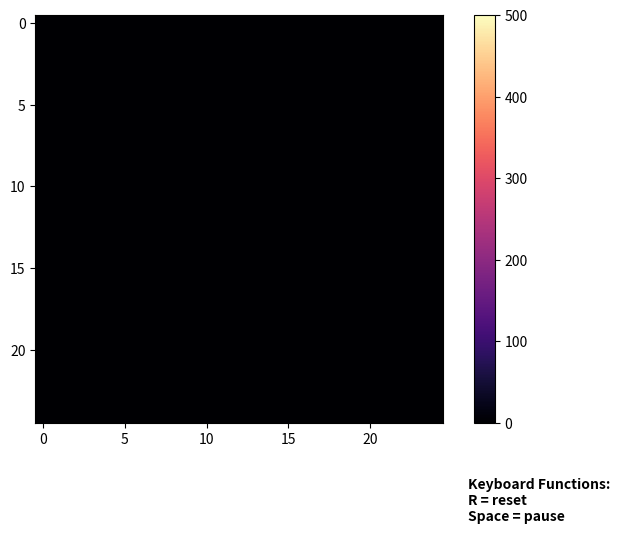

The script that saved this image:
import numpy as np
import matplotlib.pyplot as plt

## functions related to calculations and grid updating

grid = np.zeros((25, 25)) ## main grid
ghost_grid = np.zeros((27,27)) ## additional grid to do calculations at boundaries
diffusion_rate = 0.1 
pause = False
total_heat = 0

fig, ax = plt.subplots()
fig.set_size_inches(8,6)
img = ax.imshow(grid, vmin = 0, vmax = 500, cmap='magma', interpolation = 'bilinear') ## creates heatmap
scale = fig.colorbar(img)
plt.subplots_adjust(bottom = 0.2)
fig.canvas.manager.set_window_title("Heat Dissipation")
plt.text(26, 30.5, "Keyboard Functions: \nR = reset \nSpace = pause", fontsize = 10, fontweight = 'bold') 


def resetGrid():
  global total_heat
  grid.fill(0)
  ghost_grid.fill(0)
  total_heat = 0

def updateGrid(frame):
    global grid, total_heat
    if not pause:
      
      ghost_grid[1:-1, 1:-1] = grid ## makes center of ghost grid equal to grid
      ghost_grid[0::len(ghost_grid)-1, 1:-1] =  grid[0::len(grid)-1]  ## makes top and bottom row of grid equal to ghost grid
      ghost_grid[1:-1, 0::len(ghost_grid)-1] = grid[:, 0::len(grid)-1] ## makes left and right row of grid equal to ghost grid

      up = ghost_grid[:-2, 1:-1] ## all up values
      down = ghost_grid[2:, 1:-1] ## all down values
      left = ghost_grid[1:-1, :-2] ## all left values
      right = ghost_grid[1:-1, 2:] ## all right values

      total_heat = np.sum(grid)

      grid += diffusion_rate * ((up + down + left + right) - 4 * grid) ## updates center of grid while also using ghost grid cells for calculations

      img.set_data(grid)
      ax.set_title(f"Total heat: {total_heat}")
      return(img,)
  
    else:
      ax.set_title(f"(Paused) Total heat: {total_heat}")
      return(img,)
